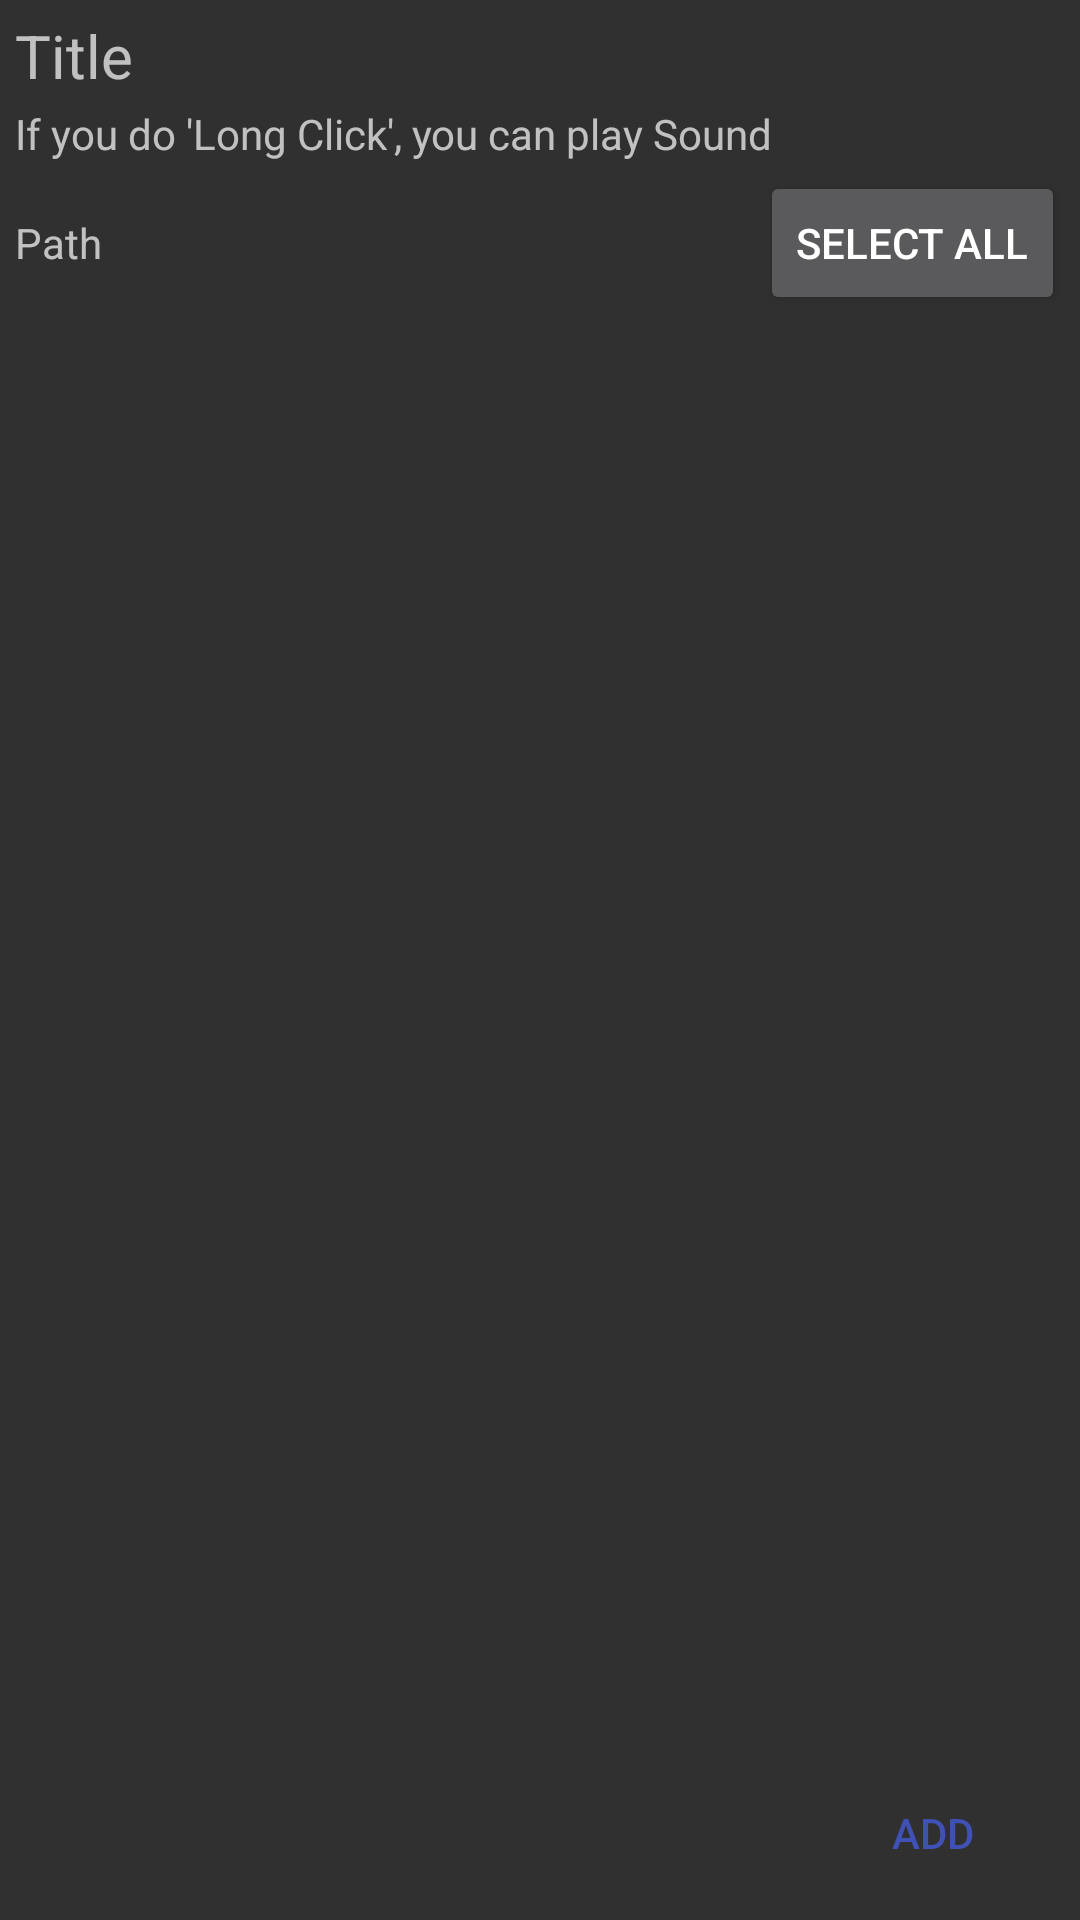

Produce the Android XML layout that renders to this screen, including the resource entries it uses.
<!-- AndroidManifest.xml: application theme AppTheme -->
<!-- res/layout/dialog_file.xml -->
<?xml version="1.0" encoding="utf-8"?>
<LinearLayout
    xmlns:android="http://schemas.android.com/apk/res/android" android:layout_width="match_parent"
    android:layout_height="match_parent" android:orientation="vertical" android:padding="5dp">

    <TextView
        android:layout_width="match_parent"
        android:layout_height="wrap_content"
        android:text="Title"
        android:textSize="20dp"
        android:id="@+id/Text_title"
        android:layout_marginBottom="3dp"/>

    <TextView
        android:layout_width="match_parent"
        android:layout_height="wrap_content"
        android:layout_marginBottom="3dp"
        android:text="@string/text_file_longClick"
        android:id="@+id/text_dial_sound"/>

    <LinearLayout
        android:layout_width="match_parent"
        android:layout_height="wrap_content"
        android:orientation="horizontal"
        android:layout_marginBottom="3dp">

        <TextView
            android:layout_width="match_parent"
            android:layout_height="wrap_content"
            android:text="Path"
            android:layout_weight="1"
            android:id="@+id/Text_path"
            android:layout_marginRight="3dp"/>

        <Button
            android:layout_width="wrap_content"
            android:layout_height="wrap_content"
            android:id="@+id/Button_select_All"
            android:text="@string/button_selectAll"/>

    </LinearLayout>

    <ListView
        android:layout_width="match_parent"
        android:layout_height="wrap_content"
        android:id="@+id/List_files"
        android:layout_weight="1"
        android:layout_marginBottom="3dp"></ListView>

    <LinearLayout
        android:layout_width="match_parent"
        android:layout_height="wrap_content"
        android:orientation="horizontal"
        android:gravity="right">

        <Button
            android:layout_width="wrap_content"
            android:layout_height="wrap_content"
            android:text="@string/button_file_select"
            android:id="@+id/Button_dial_add"
            android:background="#00000000"
            android:textColor="@color/colorPrimary"/>

    </LinearLayout>

</LinearLayout>
<!-- resources referenced by this layout -->
<resources>
  <color name="colorPrimary">#3F51B5</color>
  <string name="button_file_select">Add</string>
  <string name="button_selectAll">Select All</string>
  <string name="text_file_longClick">If you do \'Long Click\', you can play Sound</string>
  <style name="AppTheme" parent="Theme.AppCompat.NoActionBar">
          <item name="windowNoTitle">false</item>
          <item name="windowActionBar">true</item>
          <item name="windowActionBarOverlay">false</item>
          <item name="windowActionModeOverlay">false</item>
      </style>
</resources>
